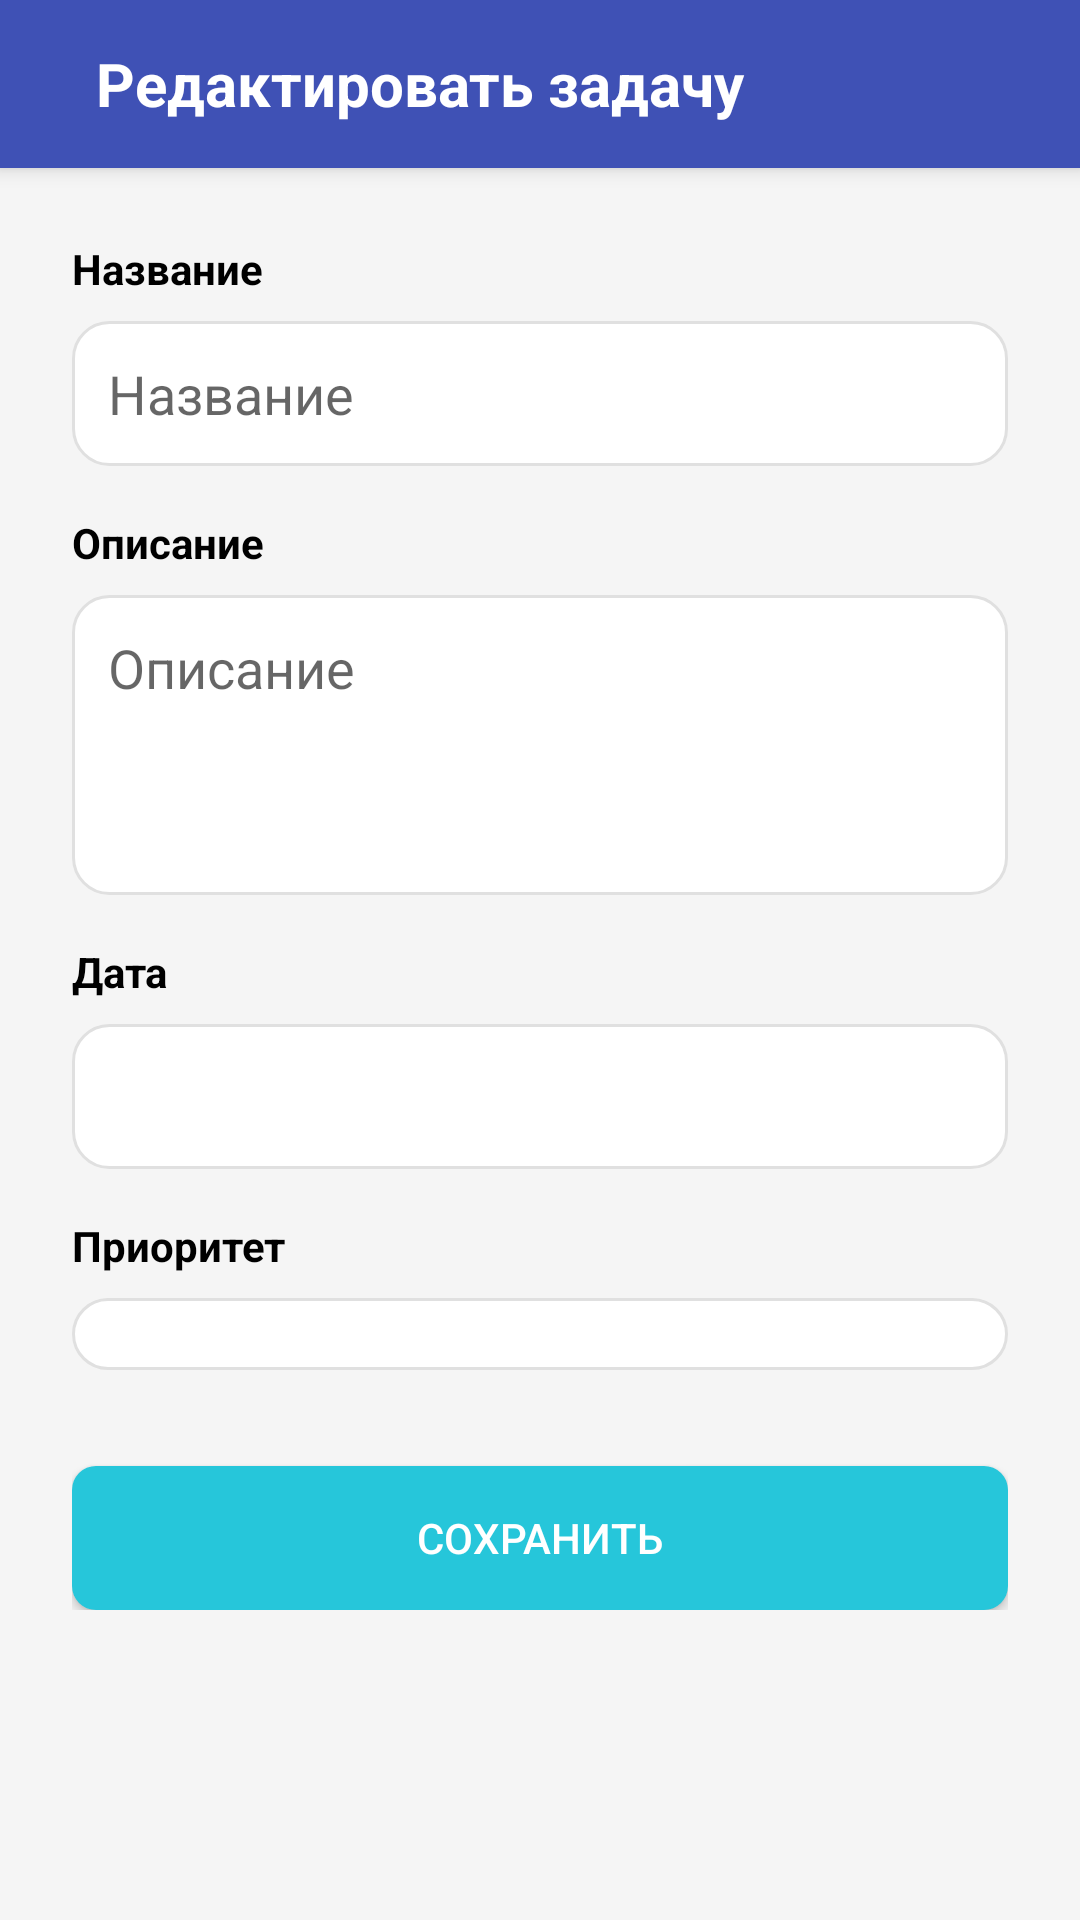

Reconstruct the res/layout file that produces this screen, plus the resources it refers to.
<!-- AndroidManifest.xml: application theme Theme.MyToDoList -->
<!-- res/layout/activity_edit_task.xml -->
<?xml version="1.0" encoding="utf-8"?>
<androidx.constraintlayout.widget.ConstraintLayout xmlns:android="http://schemas.android.com/apk/res/android"
    xmlns:app="http://schemas.android.com/apk/res-auto"
    xmlns:tools="http://schemas.android.com/tools"
    android:layout_width="match_parent"
    android:layout_height="match_parent"
    android:background="@color/background_light">

    <androidx.appcompat.widget.Toolbar
        android:id="@+id/edit_task_toolbar"
        android:layout_width="match_parent"
        android:layout_height="?attr/actionBarSize"
        android:background="@color/primary_blue"
        android:elevation="4dp"
        app:layout_constraintTop_toTopOf="parent">

        <ImageView
            android:id="@+id/back_button"
            android:layout_width="wrap_content"
            android:layout_height="wrap_content"
            android:layout_gravity="start"
            android:src="@drawable/ic_back_arrow" />

        <TextView
            android:id="@+id/edit_task_toolbar_title"
            android:layout_width="wrap_content"
            android:layout_height="wrap_content"
            android:layout_gravity="start"
            android:layout_marginStart="32dp"
            android:text="@string/edit_task_title"
            android:textColor="@color/white"
            android:textSize="20sp"
            android:textStyle="bold" />
    </androidx.appcompat.widget.Toolbar>

    <ScrollView
        android:layout_width="match_parent"
        android:layout_height="0dp"
        app:layout_constraintBottom_toBottomOf="parent"
        app:layout_constraintTop_toBottomOf="@id/edit_task_toolbar">

        <LinearLayout
            android:layout_width="match_parent"
            android:layout_height="wrap_content"
            android:orientation="vertical"
            android:padding="24dp">

            <TextView
                android:layout_width="wrap_content"
                android:layout_height="wrap_content"
                android:text="@string/task_name_label"
                android:textColor="@color/black"
                android:textStyle="bold" />

            <EditText
                android:id="@+id/edit_task_name"
                android:layout_width="match_parent"
                android:layout_height="wrap_content"
                android:layout_marginTop="8dp"
                android:background="@drawable/edit_text_background"
                android:hint="@string/task_name_hint"
                android:padding="12dp" />

            <TextView
                android:layout_width="wrap_content"
                android:layout_height="wrap_content"
                android:layout_marginTop="16dp"
                android:text="@string/task_description_label"
                android:textColor="@color/black"
                android:textStyle="bold" />

            <EditText
                android:id="@+id/edit_task_description"
                android:layout_width="match_parent"
                android:layout_height="wrap_content"
                android:layout_marginTop="8dp"
                android:background="@drawable/edit_text_background"
                android:gravity="top"
                android:hint="@string/task_description_hint"
                android:minHeight="100dp"
                android:padding="12dp" />

            <TextView
                android:layout_width="wrap_content"
                android:layout_height="wrap_content"
                android:layout_marginTop="16dp"
                android:text="@string/task_date_label"
                android:textColor="@color/black"
                android:textStyle="bold" />

            <EditText
                android:id="@+id/edit_task_date"
                android:layout_width="match_parent"
                android:layout_height="wrap_content"
                android:layout_marginTop="8dp"
                android:background="@drawable/edit_text_background"
                android:focusable="false"
                android:padding="12dp" />

            <TextView
                android:layout_width="wrap_content"
                android:layout_height="wrap_content"
                android:layout_marginTop="16dp"
                android:text="@string/task_priority_label"
                android:textColor="@color/black"
                android:textStyle="bold" />

            <Spinner
                android:id="@+id/spinner_priority"
                android:layout_width="match_parent"
                android:layout_height="wrap_content"
                android:layout_marginTop="8dp"
                android:background="@drawable/edit_text_background"
                android:padding="12dp" />

            <Button
                android:id="@+id/save_task_button"
                android:layout_width="match_parent"
                android:layout_height="wrap_content"
                android:layout_marginTop="32dp"
                android:background="@drawable/button_background_cyan"
                android:text="@string/save_button"
                android:textColor="@color/white" />

        </LinearLayout>
    </ScrollView>

</androidx.constraintlayout.widget.ConstraintLayout>
<!-- resources referenced by this layout -->
<resources>
  <color name="background_light">#F5F5F5</color>
  <color name="black">#FF000000</color>
  <color name="primary_blue">#3F51B5</color>
  <color name="white">#FFFFFFFF</color>
  <!-- drawable button_background_cyan (drawable) -->
  <?xml version="1.0" encoding="utf-8"?>
  <shape xmlns:android="http://schemas.android.com/apk/res/android"
      android:shape="rectangle">
      <solid android:color="@color/cyan_button" />
      <corners android:radius="8dp" />
  </shape>
  <!-- drawable edit_text_background (drawable) -->
  <?xml version="1.0" encoding="utf-8"?>
  <shape xmlns:android="http://schemas.android.com/apk/res/android"
      android:shape="rectangle">
      <solid android:color="@color/white" />
      <stroke android:width="1dp" android:color="@color/border_light" />
      <corners android:radius="12dp" />
  </shape>
  <string name="edit_task_title">Редактировать задачу</string>
  <string name="save_button">Сохранить</string>
  <string name="task_date_label">Дата</string>
  <string name="task_description_hint">Описание</string>
  <string name="task_description_label">Описание</string>
  <string name="task_name_hint">Название</string>
  <string name="task_name_label">Название</string>
  <string name="task_priority_label">Приоритет</string>
  <style name="Theme.MyToDoList" parent="Base.Theme.MyToDoList" />
  <color name="cyan_button">#26C6DA</color>
  <color name="border_light">#E0E0E0</color>
  <style name="Base.Theme.MyToDoList" parent="Theme.MaterialComponents.DayNight.NoActionBar">
          
          <item name="colorPrimary">@color/primary_blue</item>
          <item name="colorPrimaryVariant">@color/primary_blue</item>
          <item name="colorOnPrimary">@color/white</item>
          
          <item name="colorSecondary">@color/cyan_button</item>
          <item name="colorSecondaryVariant">@color/cyan_button</item>
          <item name="colorOnSecondary">@color/white</item>
          
          
          <item name="android:navigationBarColor">@color/black</item>
          <item name="android:windowBackground">@color/background_light</item>
      </style>
</resources>
